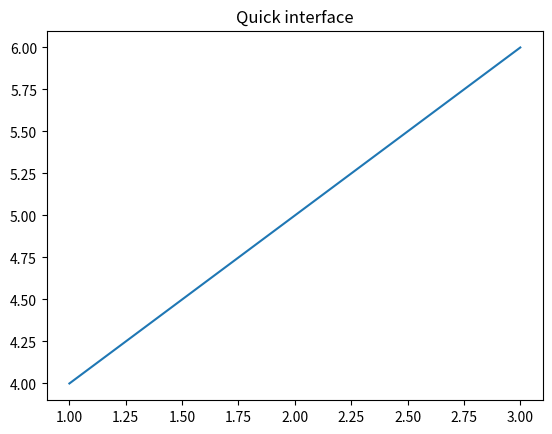
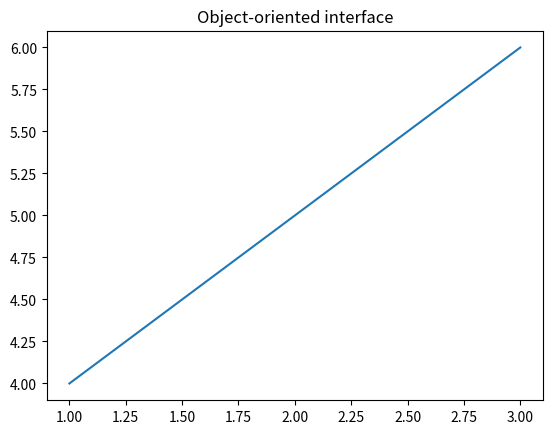

Reproduce these figures in Python, in order.
"""Week 07 · matplotlib — The Matplotlib Workflow

Extracted from: week-07-data_visualization_with_matplotlib.md
"""

import matplotlib.pyplot as plt
import numpy as np

# Quick (stateless) interface
plt.plot([1, 2, 3], [4, 5, 6])
plt.title("Quick interface")
plt.show()

# Object-oriented interface (recommended)
fig, ax = plt.subplots()
ax.plot([1, 2, 3], [4, 5, 6])
ax.set_title("Object-oriented interface")
plt.show()
